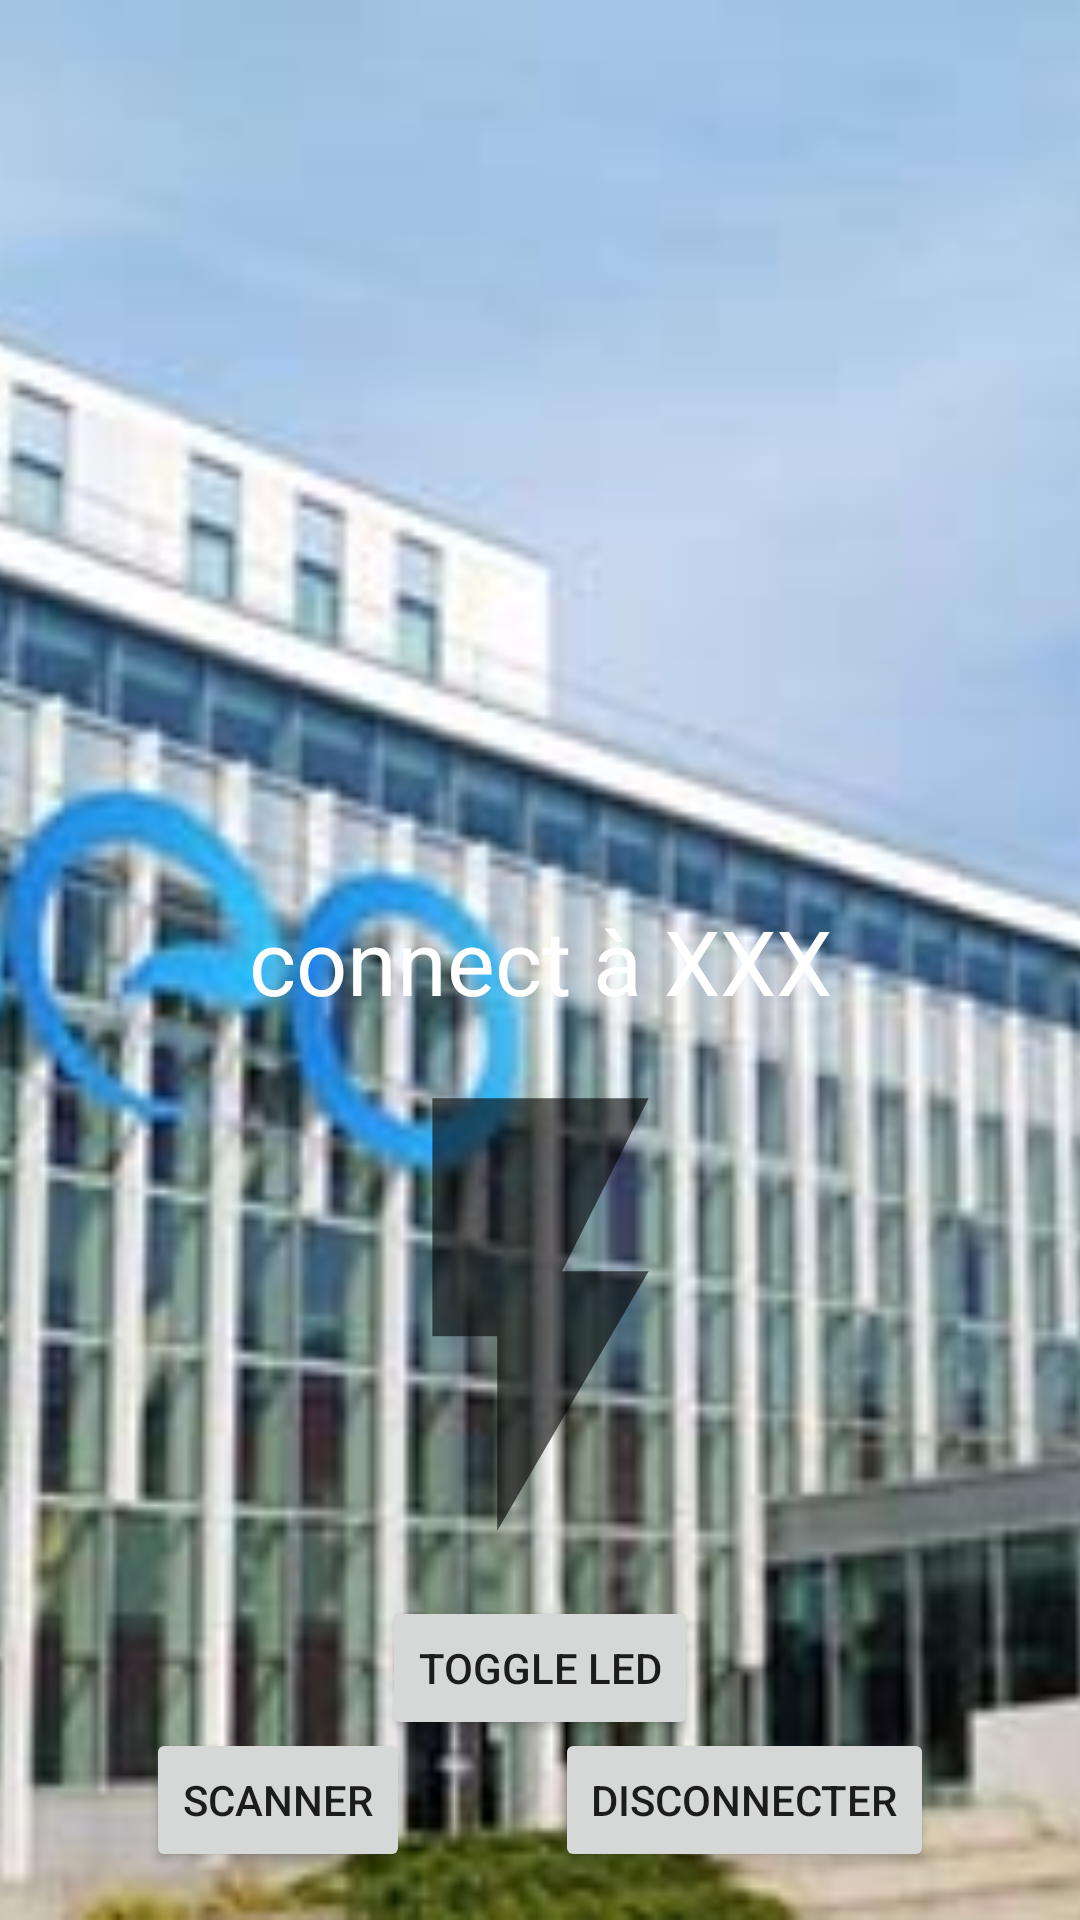

Here is an Android app screen rendered from its layout file. Give the layout XML and the strings, colors and styles it references.
<!-- AndroidManifest.xml: application theme Theme.MaterialComponents.Light -->
<!-- res/layout/activity_scan.xml -->
<?xml version="1.0" encoding="utf-8"?>
<androidx.constraintlayout.widget.ConstraintLayout xmlns:android="http://schemas.android.com/apk/res/android"
    xmlns:app="http://schemas.android.com/apk/res-auto"
    xmlns:tools="http://schemas.android.com/tools"
    android:layout_width="match_parent"
    android:layout_height="match_parent"
    tools:context=".ui.scan.ScanActivity">

    <Button
        android:id="@+id/deco"
        android:layout_width="wrap_content"
        android:layout_height="wrap_content"
        android:layout_marginBottom="16dp"
        android:text="@string/d_connecter"
        app:layout_constraintBottom_toBottomOf="parent"
        app:layout_constraintRight_toRightOf="parent"
        app:layout_constraintLeft_toRightOf="@+id/lancerscan" />

    <Button
        android:id="@+id/lancerscan"
        android:layout_width="wrap_content"
        android:layout_height="wrap_content"
        android:layout_marginBottom="16dp"
        android:text="@string/scanner"
        app:layout_constraintBottom_toBottomOf="parent"
        app:layout_constraintRight_toLeftOf="@+id/deco"
        app:layout_constraintLeft_toLeftOf="parent" />

    <ImageView
        android:id="@+id/background"
        android:layout_width="fill_parent"
        android:layout_height="fill_parent"
        android:scaleType="centerCrop"
        android:foreground="#96222f3e"
        android:foregroundTintMode="src_atop"
        app:layout_constraintEnd_toEndOf="parent"
        app:layout_constraintHorizontal_bias="0.0"
        app:layout_constraintStart_toStartOf="parent"
        app:layout_constraintTop_toTopOf="parent"
        app:srcCompat="@drawable/background" />
    <Button
        android:id="@+id/toggle"
        android:layout_width="wrap_content"
        android:layout_height="wrap_content"
        android:layout_marginBottom="60dp"
        android:text="@string/toggle_led"
        app:layout_constraintBottom_toBottomOf="@+id/rvDevices"
        app:layout_constraintEnd_toEndOf="parent"
        app:layout_constraintStart_toStartOf="parent" />

    <androidx.recyclerview.widget.RecyclerView
        android:id="@+id/rvDevices"
        android:layout_width="match_parent"
        android:layout_height="match_parent"
        app:layout_constraintBottom_toTopOf="@+id/lancerscan"
        app:layout_constraintEnd_toStartOf="parent"
        app:layout_constraintTop_toTopOf="parent"
        app:layout_constraintVertical_bias="0.0" />

    <TextView
        android:id="@+id/connect"
        android:layout_width="wrap_content"
        android:layout_height="wrap_content"
        android:text="@string/connect_xxx"
        android:textColor="#FFFFFF"
        android:textSize="30sp"
        app:layout_constraintBottom_toBottomOf="parent"
        app:layout_constraintEnd_toEndOf="parent"
        app:layout_constraintStart_toStartOf="parent"
        app:layout_constraintTop_toTopOf="parent" />

    <ImageView
        android:id="@+id/ledStatus"
        android:layout_width="181dp"
        android:layout_height="173dp"
        android:layout_marginTop="4dp"

        android:src="@drawable/led_on"
        app:layout_constraintBottom_toTopOf="@+id/toggle"
        app:layout_constraintEnd_toEndOf="parent"
        app:layout_constraintStart_toStartOf="parent"
        app:layout_constraintTop_toBottomOf="@+id/connect"
        android:contentDescription="@string/todo" />


</androidx.constraintlayout.widget.ConstraintLayout>
<!-- resources referenced by this layout -->
<resources>
  <!-- drawable background: jpg bitmap (drawable, 56806 bytes) -->
  <!-- drawable led_on (drawable) -->
  <vector android:height="250dp" android:tint="?attr/colorControlNormal"
      android:viewportHeight="24" android:viewportWidth="24"
      android:width="250dp" xmlns:android="http://schemas.android.com/apk/res/android">
      <path android:fillColor="@android:color/white" android:pathData="M7,2v11h3v9l7,-12h-4l4,-8z"/>
  </vector>
  <string name="connect_xxx">connect à XXX</string>
  <string name="d_connecter">Disconnecter</string>
  <string name="scanner">Scanner</string>
  <string name="todo">TODO</string>
  <string name="toggle_led">TOGGLE led</string>
</resources>
